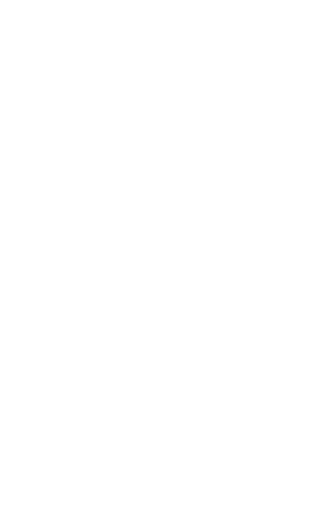
t = 0.00 s
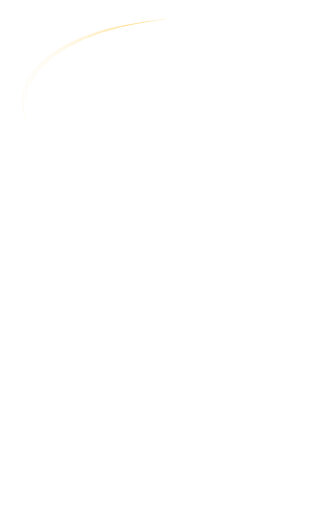
t = 1.20 s
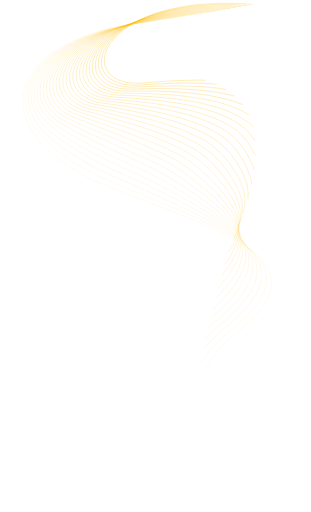
t = 2.40 s
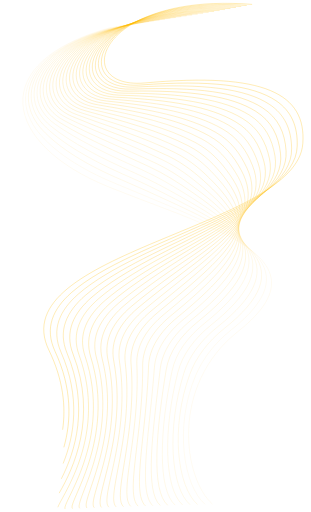
t = 3.60 s
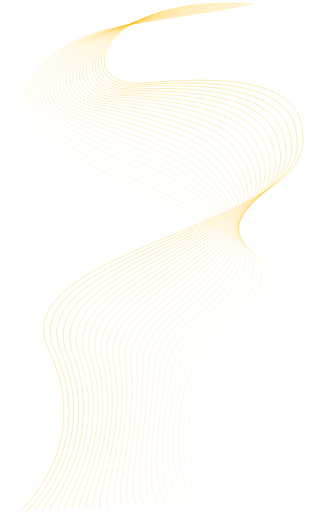
t = 4.80 s
t = 6.00 s: frame unchanged from t = 4.80 s, image omitted

The animated SVG that drew these frames (rendered in a browser with its animation timeline set to each time). Animation: 29 CSS @keyframes rules; one cycle of 7.20 s, repeats indefinitely.

<svg width="583" height="1049" viewBox="0 0 1062 1749" fill="none" xmlns="http://www.w3.org/2000/svg" style="">
<path opacity="0.2" d="M380.979 93.0345C-49.7031 211.01 6.98354 491.504 371.007 638.462C713.929 776.937 1133.76 879.016 812.819 1132.34C579.357 1316.66 626.367 1635.03 725.85 1722.16" stroke="#FFBB00" stroke-opacity="0.8" stroke-miterlimit="10" class="JmKwOgFw_0"></path>
<path opacity="0.2" d="M399.239 90.2579C103.401 164.042 28.4279 322.758 129.903 450.297C181.857 515.645 273.46 577.318 393.698 626.703C449.865 650.038 506.387 673.359 561.146 696.428C836.807 812.341 1055.55 916.42 789.722 1126.94C732.613 1172.24 692.48 1225.47 668.519 1281.89C593.072 1459.93 627.91 1659.48 700.232 1722.81" stroke="#FFBB00" stroke-opacity="0.8" stroke-miterlimit="10" class="JmKwOgFw_1"></path>
<path opacity="0.3" d="M417.49 87.4872C112.224 156.591 33.5115 323.768 144.48 443.722C202.362 506.38 298.108 565.195 416.376 614.958C472.496 638.685 527.007 663.657 579.888 688.135C841.722 809.908 1030.04 912.152 766.659 1121.46C709.198 1167.24 669.299 1220.9 648.258 1278.31C580.945 1462.08 605.299 1662.65 674.65 1723.46" stroke="#FFBB00" stroke-opacity="0.8" stroke-miterlimit="10" class="JmKwOgFw_2"></path>
<path opacity="0.3" d="M435.615 84.7245C120.931 149.15 39.0679 324.919 158.935 437.158C223.087 497.274 322.62 553.169 438.925 603.23C495.112 627.424 547.623 653.887 598.501 679.935C846.653 807.322 1004.56 907.889 743.627 1116.07C685.814 1162.31 646.03 1216.43 627.911 1274.74C568.845 1464.22 582.603 1665.9 649.108 1724.11" stroke="#FFBB00" stroke-opacity="0.8" strokeWidth="1.1" stroke-miterlimit="10" class="JmKwOgFw_3"></path>
<path opacity="0.3" d="M453.86 81.9632C129.765 141.711 45.3537 325.965 173.395 430.602C244.043 488.251 347.123 541.236 461.59 591.513C517.607 616.182 568.239 644.131 617.114 671.749C851.731 804.503 979.129 903.63 720.523 1110.61C662.596 1157.31 623.046 1211.88 607.604 1271.17C557.011 1466.44 560.073 1669.07 623.612 1724.77" stroke="#FFBB00" stroke-opacity="0.8" strokeWidth="1.1" stroke-miterlimit="10" class="JmKwOgFw_4"></path>
<path opacity="0.3" d="M472.109 79.2043C138.61 134.276 52.1229 327.072 187.979 424.049C265.236 479.229 371.622 529.317 484.253 579.81C540.219 604.95 588.856 634.388 635.732 663.573C856.723 801.457 953.623 899.46 697.579 1105.24C639.305 1152.32 599.983 1207.41 587.458 1267.6C545.207 1468.74 537.589 1672.25 598.165 1725.43" stroke="#FFBB00" stroke-opacity="0.8" strokeWidth="1.1" stroke-miterlimit="10" class="JmKwOgFw_5"></path>
<path opacity="0.4" d="M490.369 76.4434C147.352 126.845 59.51 327.997 202.461 417.425C286.79 470.203 396.13 517.331 506.924 568.118C562.722 593.734 609.37 624.581 654.364 655.409C861.881 798.097 928.299 895.209 674.691 1099.79C616.062 1147.42 577.091 1202.95 567.243 1264.05C533.683 1471.05 515.034 1675.53 572.774 1726.11" stroke="#FFBB00" stroke-opacity="0.8" strokeWidth="1.1" stroke-miterlimit="10" class="JmKwOgFw_6"></path>
<path opacity="0.4" d="M508.529 73.6852C156.231 119.411 67.3998 328.744 217.071 410.882C308.591 461.177 420.523 505.439 529.606 556.438C585.356 582.526 630.022 614.702 673.014 647.254C867.318 794.578 902.462 890.668 651.86 1094.35C592.883 1142.37 554.367 1198.57 547.08 1260.51C522.199 1473.44 492.656 1678.73 547.439 1726.8" stroke="#FFBB00" stroke-opacity="0.8" strokeWidth="1.1" stroke-miterlimit="10" class="JmKwOgFw_7"></path>
<path opacity="0.4" d="M526.84 70.9119C165.139 111.971 75.8029 329.231 231.589 404.345C330.54 451.993 445.053 493.631 552.198 544.771C607.901 571.331 650.707 604.831 691.7 639.107C872.817 790.906 877.281 886.426 629.093 1089C569.766 1137.41 531.595 1194.14 527.103 1256.9C511.006 1475.85 470.218 1682.03 522.171 1727.52" stroke="#FFBB00" stroke-opacity="0.8" strokeWidth="1.2" stroke-miterlimit="10" class="JmKwOgFw_8"></path>
<path opacity="0.5" d="M545.193 68.1251C174.081 104.521 84.5999 329.54 246.255 397.802C352.872 442.8 469.499 481.752 574.944 533.106C630.479 560.22 671.556 594.882 710.43 630.965C878.746 786.989 852.066 882.191 606.403 1083.58C546.715 1132.54 509.008 1189.71 507.067 1253.39C499.993 1478.19 447.966 1685.28 496.97 1728.26" stroke="#FFBB00" stroke-opacity="0.8" strokeWidth="1.2" stroke-miterlimit="10" class="JmKwOgFw_9"></path>
<path opacity="0.5" d="M563.594 65.3188C182.941 97.0611 93.6726 329.675 260.841 391.182C375.369 433.364 494.101 469.871 597.732 521.443C653.226 549.029 692.335 584.94 729.212 622.826C884.87 782.911 827.057 877.955 583.78 1078.26C523.737 1127.61 486.606 1185.29 487.096 1249.9C489.032 1480.64 425.774 1688.56 471.833 1729.04" stroke="#FFBB00" stroke-opacity="0.8" strokeWidth="1.2" stroke-miterlimit="10" class="JmKwOgFw_10"></path>
<path opacity="0.5" d="M581.936 62.4973C191.962 89.5832 103.154 329.472 275.464 384.637C398.03 423.844 518.626 458.073 620.573 509.78C675.91 537.843 713.409 574.991 748.056 614.688C891.315 778.671 802.138 873.722 561.236 1072.87C500.831 1122.7 464.155 1180.9 467.31 1246.43C478.368 1483.11 403.521 1691.96 446.761 1729.85" stroke="#FFBB00" stroke-opacity="0.8" strokeWidth="1.2" stroke-miterlimit="10" class="JmKwOgFw_11"></path>
<path opacity="0.6" d="M600.456 59.6462C201.024 82.0861 112.679 329.101 290.246 378.079C420.98 414.152 543.201 446.271 643.471 498.113C698.649 526.732 734.431 564.964 766.964 606.547C898.2 774.259 777.3 869.569 538.642 1067.49C478.107 1117.79 441.879 1176.61 447.467 1242.98C467.76 1485.61 381.445 1695.32 421.747 1730.7" stroke="#FFBB00" stroke-opacity="0.8" strokeWidth="1.2" stroke-miterlimit="10" class="JmKwOgFw_12"></path>
<path opacity="0.6" d="M619.036 56.7715C210.008 74.5754 122.367 328.48 304.95 371.519C443.983 404.295 567.826 434.463 666.306 486.446C721.564 515.613 755.632 554.929 785.935 598.403C905.4 769.76 752.544 865.341 516.223 1062.21C455.317 1112.99 419.661 1172.25 427.676 1239.56C457.44 1488.05 359.293 1698.79 396.781 1731.6" stroke="#FFBB00" stroke-opacity="0.8" strokeWidth="1.3" stroke-miterlimit="10" class="JmKwOgFw_13"></path>
<path opacity="0.6" d="M637.673 53.8751C219.148 67.0439 132.219 327.609 319.812 364.948C467.043 394.195 592.505 422.569 689.313 474.769C744.423 504.413 777.01 544.884 805.085 590.25C912.786 765.255 727.855 861.114 493.86 1056.86C432.582 1108.12 397.491 1167.9 408.049 1236.14C447.164 1490.52 337.302 1702.22 371.857 1732.52" stroke="#FFBB00" stroke-opacity="0.8" strokeWidth="1.3" stroke-miterlimit="10" class="JmKwOgFw_14"></path>
<path opacity="0.7" d="M656.358 50.9583C228.318 59.4966 141.984 326.577 334.59 358.294C490.147 383.929 617.217 410.826 712.366 463.084C767.325 493.286 798.56 534.751 824.168 582.098C920.587 760.659 703.214 856.97 471.533 1051.59C409.996 1103.34 375.354 1163.58 388.338 1232.75C436.92 1493.01 315.339 1705.67 346.962 1733.48" stroke="#FFBB00" stroke-opacity="0.8" strokeWidth="1.3" stroke-miterlimit="10" class="JmKwOgFw_15"></path>
<path opacity="0.7" d="M674.968 48.0282C237.397 51.9399 151.661 325.386 349.512 351.708C513.294 373.499 641.971 398.997 735.462 451.394C790.272 482.152 820.151 524.692 843.297 573.941C928.792 756.048 678.619 852.75 449.242 1046.26C387.325 1098.49 353.362 1159.26 368.653 1229.38C426.939 1495.51 293.273 1709.24 322.089 1734.47" stroke="#FFBB00" stroke-opacity="0.8" strokeWidth="1.3" stroke-miterlimit="10" class="JmKwOgFw_16"></path>
<path opacity="0.7" d="M693.731 45.0808C246.615 44.3689 161.36 324.111 364.338 345.122C536.36 362.909 666.759 387.163 758.592 439.698C813.26 470.935 841.784 514.549 862.464 565.78C937.155 751.434 654.05 848.613 426.972 1040.94C364.674 1093.66 331.271 1154.96 348.987 1226.02C416.976 1498.04 271.343 1712.76 297.229 1735.48" stroke="#FFBB00" stroke-opacity="0.8" strokeWidth="1.3" stroke-miterlimit="10" class="JmKwOgFw_17"></path>
<path opacity="0.7" d="M712.524 42.1219C255.851 36.7887 170.963 322.679 379.302 338.527C559.573 352.231 691.574 375.322 781.635 428.001C836.274 459.792 863.684 504.394 881.663 557.616C945.667 746.814 629.621 844.475 404.713 1035.71C342.149 1088.91 309.309 1150.67 329.455 1222.58C407.032 1500.5 249.304 1716.29 272.379 1736.52" stroke="#FFBB00" stroke-opacity="0.8" strokeWidth="1.3" stroke-miterlimit="10" class="JmKwOgFw_18"></path>
<path opacity="0.8" d="M731.341 39.1513C264.979 29.2031 180.341 321.173 394.161 331.932C582.577 341.396 716.289 363.558 804.82 416.293C859.315 448.642 885.488 494.316 900.887 549.448C954.555 742.26 605.091 840.265 382.466 1030.4C319.516 1084.1 287.357 1146.31 309.806 1219.25C397.216 1502.89 227.378 1719.92 247.528 1737.57" stroke="#FFBB00" stroke-opacity="0.8" strokeWidth="1.4" stroke-miterlimit="10" class="JmKwOgFw_19"></path>
<path opacity="0.8" d="M750.06 36.1779C274.238 21.6076 189.738 319.507 409.039 325.254C605.609 330.4 741.148 351.706 828.026 404.581C882.259 437.493 907.551 484.226 920.134 541.276C963.578 737.781 581.14 836.432 360.102 1025.19C297.116 1079.44 265.403 1142.03 290.161 1215.92C387.402 1505.38 205.457 1723.49 222.678 1738.64" stroke="#FFBB00" stroke-opacity="0.8" strokeWidth="1.4" stroke-miterlimit="10" class="JmKwOgFw_20"></path>
<path opacity="0.8" d="M768.606 32.7631C282.923 13.6243 198.245 317.592 423.509 318.366C628.121 319.098 765.56 339.62 850.954 392.563C905.071 426.04 929.373 473.853 939.138 532.845C972.474 733.112 556.117 832.129 337.212 1019.89C273.797 1074.66 242.74 1137.74 269.929 1212.67C377.039 1507.97 182.606 1727.44 197.027 1740.02" stroke="#FFBB00" stroke-opacity="0.8" strokeWidth="1.4" stroke-miterlimit="10" class="JmKwOgFw_21"></path>
<path opacity="0.9" d="M787.076 29.207C291.323 5.51236 206.568 315.51 437.718 311.383C650.427 307.53 789.902 327.419 873.821 380.435C927.825 414.559 951.141 463.379 958.085 524.322C981.526 728.533 530.902 827.8 314.09 1014.67C250.356 1069.89 219.826 1133.54 249.338 1209.45C366.461 1510.62 159.606 1731.41 171.103 1741.49" stroke="#FFBB00" stroke-opacity="0.8" strokeWidth="1.4" stroke-miterlimit="10" class="JmKwOgFw_22"></path>
<path opacity="0.9" d="M805.57 25.6565C299.867 -2.60723 214.685 313.436 452.08 304.39C672.655 295.957 814.283 315.208 896.604 368.302C950.498 402.997 973.06 452.896 977.059 515.796C990.589 723.955 505.655 823.555 290.958 1009.38C226.781 1065.2 196.907 1129.26 228.742 1206.23C356.009 1513.27 136.486 1735.37 145.172 1742.96" stroke="#FFBB00" stroke-opacity="0.8" strokeWidth="1.4" stroke-miterlimit="10" class="JmKwOgFw_23"></path>
<path opacity="0.9" d="M823.969 22.1167C308.437 -10.7295 222.598 311.29 466.36 297.317C694.926 284.295 838.706 302.91 919.542 356.079C973.32 391.423 995.003 442.486 996.057 507.267C999.771 719.533 480.386 819.234 267.813 1004.07C203.198 1060.43 173.976 1125.05 208.258 1203C345.571 1515.84 113.478 1739.41 119.236 1744.42" stroke="#FFBB00" stroke-opacity="0.8" strokeWidth="1.5" stroke-miterlimit="10" class="JmKwOgFw_24"></path>
<path d="M842.505 18.5803C316.91 -18.8483 230.538 309.144 480.783 290.316C717.117 272.552 863.029 290.848 942.504 343.928C995.927 379.932 1016.97 432.072 1015.08 498.736C1009.08 715.189 455.091 814.916 244.65 998.849C179.724 1055.64 151.281 1120.67 187.651 1199.77C335.978 1518.21 90.4731 1743.37 93.2948 1745.87" stroke="#FFBB00" stroke-opacity="0.8" strokeWidth="1.5" stroke-miterlimit="10" class="JmKwOgFw_25"></path>
<path d="M861.063 15.0513C325.525 -26.9723 238.387 307.004 495.116 283.317C906.524 245.394 1046.14 321.605 1034.24 490.199C1013.62 780.105 4.15577 861.313 167.04 1196.54C324.716 1520.96 67.3494 1747.32 67.3494 1747.32" stroke="#FFBB00" stroke-opacity="0.8" strokeWidth="1.5" stroke-miterlimit="10" class="JmKwOgFw_26"></path>
<style data-made-with="vivus-instant">.JmKwOgFw_0{stroke-dasharray:2401 2403;stroke-dashoffset:2402;animation:JmKwOgFw_draw_0 7200ms linear 0ms infinite,JmKwOgFw_fade 7200ms linear 0ms infinite;}.JmKwOgFw_1{stroke-dasharray:2385 2387;stroke-dashoffset:2386;animation:JmKwOgFw_draw_1 7200ms linear 0ms infinite,JmKwOgFw_fade 7200ms linear 0ms infinite;}.JmKwOgFw_2{stroke-dasharray:2372 2374;stroke-dashoffset:2373;animation:JmKwOgFw_draw_2 7200ms linear 0ms infinite,JmKwOgFw_fade 7200ms linear 0ms infinite;}.JmKwOgFw_3{stroke-dasharray:2363 2365;stroke-dashoffset:2364;animation:JmKwOgFw_draw_3 7200ms linear 0ms infinite,JmKwOgFw_fade 7200ms linear 0ms infinite;}.JmKwOgFw_4{stroke-dasharray:2356 2358;stroke-dashoffset:2357;animation:JmKwOgFw_draw_4 7200ms linear 0ms infinite,JmKwOgFw_fade 7200ms linear 0ms infinite;}.JmKwOgFw_5{stroke-dasharray:2354 2356;stroke-dashoffset:2355;animation:JmKwOgFw_draw_5 7200ms linear 0ms infinite,JmKwOgFw_fade 7200ms linear 0ms infinite;}.JmKwOgFw_6{stroke-dasharray:2355 2357;stroke-dashoffset:2356;animation:JmKwOgFw_draw_6 7200ms linear 0ms infinite,JmKwOgFw_fade 7200ms linear 0ms infinite;}.JmKwOgFw_7{stroke-dasharray:2361 2363;stroke-dashoffset:2362;animation:JmKwOgFw_draw_7 7200ms linear 0ms infinite,JmKwOgFw_fade 7200ms linear 0ms infinite;}.JmKwOgFw_8{stroke-dasharray:2371 2373;stroke-dashoffset:2372;animation:JmKwOgFw_draw_8 7200ms linear 0ms infinite,JmKwOgFw_fade 7200ms linear 0ms infinite;}.JmKwOgFw_9{stroke-dasharray:2386 2388;stroke-dashoffset:2387;animation:JmKwOgFw_draw_9 7200ms linear 0ms infinite,JmKwOgFw_fade 7200ms linear 0ms infinite;}.JmKwOgFw_10{stroke-dasharray:2406 2408;stroke-dashoffset:2407;animation:JmKwOgFw_draw_10 7200ms linear 0ms infinite,JmKwOgFw_fade 7200ms linear 0ms infinite;}.JmKwOgFw_11{stroke-dasharray:2431 2433;stroke-dashoffset:2432;animation:JmKwOgFw_draw_11 7200ms linear 0ms infinite,JmKwOgFw_fade 7200ms linear 0ms infinite;}.JmKwOgFw_12{stroke-dasharray:2460 2462;stroke-dashoffset:2461;animation:JmKwOgFw_draw_12 7200ms linear 0ms infinite,JmKwOgFw_fade 7200ms linear 0ms infinite;}.JmKwOgFw_13{stroke-dasharray:2494 2496;stroke-dashoffset:2495;animation:JmKwOgFw_draw_13 7200ms linear 0ms infinite,JmKwOgFw_fade 7200ms linear 0ms infinite;}.JmKwOgFw_14{stroke-dasharray:2533 2535;stroke-dashoffset:2534;animation:JmKwOgFw_draw_14 7200ms linear 0ms infinite,JmKwOgFw_fade 7200ms linear 0ms infinite;}.JmKwOgFw_15{stroke-dasharray:2575 2577;stroke-dashoffset:2576;animation:JmKwOgFw_draw_15 7200ms linear 0ms infinite,JmKwOgFw_fade 7200ms linear 0ms infinite;}.JmKwOgFw_16{stroke-dasharray:2621 2623;stroke-dashoffset:2622;animation:JmKwOgFw_draw_16 7200ms linear 0ms infinite,JmKwOgFw_fade 7200ms linear 0ms infinite;}.JmKwOgFw_17{stroke-dasharray:2670 2672;stroke-dashoffset:2671;animation:JmKwOgFw_draw_17 7200ms linear 0ms infinite,JmKwOgFw_fade 7200ms linear 0ms infinite;}.JmKwOgFw_18{stroke-dasharray:2723 2725;stroke-dashoffset:2724;animation:JmKwOgFw_draw_18 7200ms linear 0ms infinite,JmKwOgFw_fade 7200ms linear 0ms infinite;}.JmKwOgFw_19{stroke-dasharray:2778 2780;stroke-dashoffset:2779;animation:JmKwOgFw_draw_19 7200ms linear 0ms infinite,JmKwOgFw_fade 7200ms linear 0ms infinite;}.JmKwOgFw_20{stroke-dasharray:2836 2838;stroke-dashoffset:2837;animation:JmKwOgFw_draw_20 7200ms linear 0ms infinite,JmKwOgFw_fade 7200ms linear 0ms infinite;}.JmKwOgFw_21{stroke-dasharray:2898 2900;stroke-dashoffset:2899;animation:JmKwOgFw_draw_21 7200ms linear 0ms infinite,JmKwOgFw_fade 7200ms linear 0ms infinite;}.JmKwOgFw_22{stroke-dasharray:2962 2964;stroke-dashoffset:2963;animation:JmKwOgFw_draw_22 7200ms linear 0ms infinite,JmKwOgFw_fade 7200ms linear 0ms infinite;}.JmKwOgFw_23{stroke-dasharray:3028 3030;stroke-dashoffset:3029;animation:JmKwOgFw_draw_23 7200ms linear 0ms infinite,JmKwOgFw_fade 7200ms linear 0ms infinite;}.JmKwOgFw_24{stroke-dasharray:3096 3098;stroke-dashoffset:3097;animation:JmKwOgFw_draw_24 7200ms linear 0ms infinite,JmKwOgFw_fade 7200ms linear 0ms infinite;}.JmKwOgFw_25{stroke-dasharray:3166 3168;stroke-dashoffset:3167;animation:JmKwOgFw_draw_25 7200ms linear 0ms infinite,JmKwOgFw_fade 7200ms linear 0ms infinite;}.JmKwOgFw_26{stroke-dasharray:3238 3240;stroke-dashoffset:3239;animation:JmKwOgFw_draw_26 7200ms linear 0ms infinite,JmKwOgFw_fade 7200ms linear 0ms infinite;}@keyframes JmKwOgFw_draw{100%{stroke-dashoffset:0;}}@keyframes JmKwOgFw_fade{0%{stroke-opacity:1;}94.44444444444444%{stroke-opacity:1;}100%{stroke-opacity:0;}}@keyframes JmKwOgFw_draw_0{11.11111111111111%{stroke-dashoffset: 2402}38.88888888888889%{ stroke-dashoffset: 0;}100%{ stroke-dashoffset: 0;}}@keyframes JmKwOgFw_draw_1{11.645299145299145%{stroke-dashoffset: 2386}39.42307692307692%{ stroke-dashoffset: 0;}100%{ stroke-dashoffset: 0;}}@keyframes JmKwOgFw_draw_2{12.179487179487179%{stroke-dashoffset: 2373}39.95726495726496%{ stroke-dashoffset: 0;}100%{ stroke-dashoffset: 0;}}@keyframes JmKwOgFw_draw_3{12.713675213675213%{stroke-dashoffset: 2364}40.491452991452995%{ stroke-dashoffset: 0;}100%{ stroke-dashoffset: 0;}}@keyframes JmKwOgFw_draw_4{13.247863247863249%{stroke-dashoffset: 2357}41.02564102564102%{ stroke-dashoffset: 0;}100%{ stroke-dashoffset: 0;}}@keyframes JmKwOgFw_draw_5{13.782051282051281%{stroke-dashoffset: 2355}41.55982905982906%{ stroke-dashoffset: 0;}100%{ stroke-dashoffset: 0;}}@keyframes JmKwOgFw_draw_6{14.316239316239315%{stroke-dashoffset: 2356}42.09401709401709%{ stroke-dashoffset: 0;}100%{ stroke-dashoffset: 0;}}@keyframes JmKwOgFw_draw_7{14.850427350427351%{stroke-dashoffset: 2362}42.62820512820513%{ stroke-dashoffset: 0;}100%{ stroke-dashoffset: 0;}}@keyframes JmKwOgFw_draw_8{15.384615384615383%{stroke-dashoffset: 2372}43.16239316239316%{ stroke-dashoffset: 0;}100%{ stroke-dashoffset: 0;}}@keyframes JmKwOgFw_draw_9{15.91880341880342%{stroke-dashoffset: 2387}43.6965811965812%{ stroke-dashoffset: 0;}100%{ stroke-dashoffset: 0;}}@keyframes JmKwOgFw_draw_10{16.45299145299145%{stroke-dashoffset: 2407}44.23076923076923%{ stroke-dashoffset: 0;}100%{ stroke-dashoffset: 0;}}@keyframes JmKwOgFw_draw_11{16.98717948717949%{stroke-dashoffset: 2432}44.76495726495726%{ stroke-dashoffset: 0;}100%{ stroke-dashoffset: 0;}}@keyframes JmKwOgFw_draw_12{17.52136752136752%{stroke-dashoffset: 2461}45.2991452991453%{ stroke-dashoffset: 0;}100%{ stroke-dashoffset: 0;}}@keyframes JmKwOgFw_draw_13{18.055555555555554%{stroke-dashoffset: 2495}45.83333333333333%{ stroke-dashoffset: 0;}100%{ stroke-dashoffset: 0;}}@keyframes JmKwOgFw_draw_14{18.58974358974359%{stroke-dashoffset: 2534}46.36752136752137%{ stroke-dashoffset: 0;}100%{ stroke-dashoffset: 0;}}@keyframes JmKwOgFw_draw_15{19.12393162393162%{stroke-dashoffset: 2576}46.901709401709404%{ stroke-dashoffset: 0;}100%{ stroke-dashoffset: 0;}}@keyframes JmKwOgFw_draw_16{19.658119658119656%{stroke-dashoffset: 2622}47.43589743589743%{ stroke-dashoffset: 0;}100%{ stroke-dashoffset: 0;}}@keyframes JmKwOgFw_draw_17{20.192307692307693%{stroke-dashoffset: 2671}47.97008547008547%{ stroke-dashoffset: 0;}100%{ stroke-dashoffset: 0;}}@keyframes JmKwOgFw_draw_18{20.726495726495727%{stroke-dashoffset: 2724}48.504273504273506%{ stroke-dashoffset: 0;}100%{ stroke-dashoffset: 0;}}@keyframes JmKwOgFw_draw_19{21.26068376068376%{stroke-dashoffset: 2779}49.03846153846153%{ stroke-dashoffset: 0;}100%{ stroke-dashoffset: 0;}}@keyframes JmKwOgFw_draw_20{21.794871794871792%{stroke-dashoffset: 2837}49.57264957264957%{ stroke-dashoffset: 0;}100%{ stroke-dashoffset: 0;}}@keyframes JmKwOgFw_draw_21{22.329059829059826%{stroke-dashoffset: 2899}50.10683760683761%{ stroke-dashoffset: 0;}100%{ stroke-dashoffset: 0;}}@keyframes JmKwOgFw_draw_22{22.863247863247864%{stroke-dashoffset: 2963}50.641025641025635%{ stroke-dashoffset: 0;}100%{ stroke-dashoffset: 0;}}@keyframes JmKwOgFw_draw_23{23.397435897435898%{stroke-dashoffset: 3029}51.17521367521368%{ stroke-dashoffset: 0;}100%{ stroke-dashoffset: 0;}}@keyframes JmKwOgFw_draw_24{23.931623931623932%{stroke-dashoffset: 3097}51.7094017094017%{ stroke-dashoffset: 0;}100%{ stroke-dashoffset: 0;}}@keyframes JmKwOgFw_draw_25{24.465811965811966%{stroke-dashoffset: 3167}52.243589743589745%{ stroke-dashoffset: 0;}100%{ stroke-dashoffset: 0;}}@keyframes JmKwOgFw_draw_26{25%{stroke-dashoffset: 3239}52.77777777777778%{ stroke-dashoffset: 0;}100%{ stroke-dashoffset: 0;}}</style></svg>
